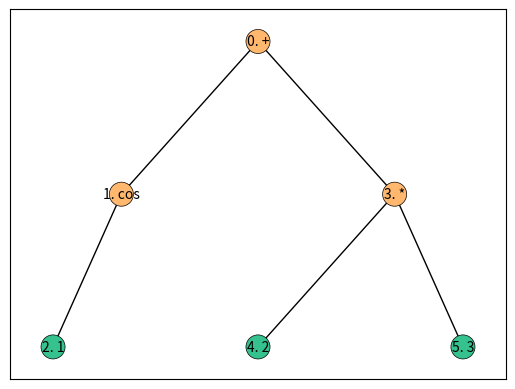

Generate this figure with matplotlib:
import numpy as np
from inspect import signature
import random
import networkx as nx
import matplotlib.pyplot as plt
from networkx.drawing.nx_agraph import graphviz_layout


class Operator:
    def write(self, *args):
        return self.formula.format(*args)


class Add(Operator):
    def __init__(self):
        self.formula = '({} + {})'
        self.__name__ = 'add'
        self.sign = '+'

    def __call__(self, x, y):
        return x + y


class Add3(Operator):
    def __init__(self):
        self.formula = '({} + {} + {})'
        self.__name__ = 'add3'
        self.sign = '+'

    def __call__(self, x, y, z):
        return x + y + z


class Dif4(Operator):
    def __init__(self):
        self.formula = '({} - {} - {} - {})'
        self.__name__ = 'dif4'
        self.sign = '-'

    def __call__(self, x, y, z, t):
        return x - y - z - t


class Neg(Operator):
    def __init__(self):
        self.formula = '-{}'
        self.__name__ = 'neg'
        self.sign = '-'

    def __call__(self, x):
        return -x


class Mul(Operator):
    def __init__(self):
        self.formula = '({} * {})'
        self.__name__ = 'mul'
        self.sign = '*'

    def __call__(self, x, y):
        return x * y


class Cos(Operator):
    def __init__(self):
        self.formula = 'cos({})'
        self.__name__ = 'cos'
        self.sign = 'cos'

    def __call__(self, x):
        return np.cos(x)


class Sin(Operator):
    def __init__(self):
        self.formula = 'sin({})'
        self.__name__ = 'sin'
        self.sign = 'sin'

    def __call__(self, x):
        return np.sin(x)


class Pow(Operator):
    def __init__(self):
        self.formula = '({}**{})'
        self.__name__ = 'pow'
        self.sign = '**'

    def __call__(self, x, y):
        return x**y


class FunctionalNode:
    def __init__(self, value):
        self.value = value
        self.args = None
        self.name = value.__name__
        self.sign = value.sign
        self.n_args = len(signature(value).parameters)


class TerminalNode:
    def __init__(self, value, name):
        self.value = value
        self.name = name
        self.sign = name
        self.n_args = 0


class UniversalSet:
    def __init__(self, functional_set, terminal_set):
        functional_set = set(map(FunctionalNode, functional_set))
        terminal_set = set(TerminalNode(value, key)
                           for key, value in terminal_set.items())
        self.functional_set = {}
        for unit in functional_set:
            n_args = unit.n_args
            if n_args not in self.functional_set:
                self.functional_set[n_args] = {unit}
            else:
                self.functional_set[n_args] =\
                    self.functional_set[n_args].union({unit})
        self.functional_set['any'] = functional_set
        self.terminal_set = terminal_set
        self.union = self.functional_set['any'].union(terminal_set)

    def choice_terminal(self):
        return random.choice(list(self.terminal_set))

    def choice_functional(self, n_args='any'):
        return random.choice(list(self.functional_set[n_args]))

    def choice_universal(self):
        return random.choice(list(self.union))

    def mutate_terminal(self, terminal):
        if len(self.terminal_set) > 1:
            remains = self.terminal_set - {terminal}
            to_return = random.choice(list(remains))
        else:
            to_return = list(self.terminal_set)[0]
        return to_return

    def mutate_functional(self, functional):
        n_args = functional.n_args
        if len(self.functional_set[n_args]) > 1:
            remains = self.functional_set[n_args] - {functional}
            to_return = random.choice(list(remains))
        else:
            to_return = list(self.functional_set[n_args])[0]
        return to_return


class Tree:
    def __init__(self, nodes, levels):
        self.nodes = nodes
        self.levels = levels

    def subtree(self, index: int):
        n_index = index + 1
        possible_steps = self.nodes[index].n_args
        while possible_steps:
            possible_steps += self.nodes[n_index].n_args - 1
            n_index += 1
        return index, n_index

    def compile(self):
        # может считать с конца просто?
        reverse_nodes = self.nodes[::-1].copy()
        pack = []
        for node in reverse_nodes:
            args = []
            for _ in range(node.n_args):
                args.append(pack.pop())
            if type(node) == TerminalNode:
                pack.append(node.value)
            else:
                pack.append(node.value(*args))
        return pack[0]

    def __str__(self):
        # может считать с конца просто?
        reverse_nodes = self.nodes[::-1].copy()
        pack = []
        for node in reverse_nodes:
            args = []
            for _ in range(node.n_args):
                args.append(pack.pop())
            if type(node) == TerminalNode:
                pack.append(node.name)
            else:
                pack.append(node.value.write(*args))
        return pack[0]

    def get_levels(self, origin=0):
        d_i = origin-1
        s = [1]
        d = [origin-1]
        result_list = []
        for node in self.nodes:
            s[-1] = s[-1] - 1
            if s[-1] == 0:
                s.pop()
                d_i = d.pop() + 1
            else:
                d_i = d[-1] + 1
            result_list.append(d_i)
            if node.n_args > 0:
                s.append(node.n_args)
                d.append(d_i)
        return result_list

    def get_downlevels(self):
        levels_numpy = np.array(self.levels)
        cond = (levels_numpy[1:] - levels_numpy[:-1]) > 0
        print(cond)

    def concat(self, index, some_tree):
        left, right = self.subtree(index)
        levels = some_tree.get_levels(origin=self.levels[left])

        new_nodes = self.nodes[:left].copy()
        new_levels = self.levels[:left].copy()

        new_nodes += some_tree.nodes.copy()
        new_levels += levels

        new_nodes += self.nodes[right:].copy()
        new_levels += self.levels[right:].copy()
        to_return = Tree(new_nodes, new_levels)
        return to_return


def full_growing_method(uniset, level_max):
    nodes = []
    levels = []
    possible_steps = [1]
    previous_levels = [-1]
    level_i = -1
    while len(possible_steps):
        possible_steps[-1] = possible_steps[-1] - 1
        if possible_steps[-1] == 0:
            possible_steps.pop()
            level_i = previous_levels.pop() + 1
        else:
            level_i = previous_levels[-1] + 1
        levels.append(level_i)
        if level_i == level_max:
            nodes.append(uniset.choice_terminal())
        else:
            nodes.append(uniset.choice_functional())
            n_i = nodes[-1].n_args

            possible_steps.append(n_i)
            previous_levels.append(level_i)
    to_return = Tree(nodes, levels)
    return to_return


def growing_method(uniset, level_max):

    nodes = []
    levels = []
    possible_steps = [1]
    previous_levels = [-1]
    level_i = -1
    while len(possible_steps):
        possible_steps[-1] = possible_steps[-1] - 1
        if possible_steps[-1] == 0:
            possible_steps.pop()
            level_i = previous_levels.pop() + 1
        else:
            level_i = previous_levels[-1] + 1
        levels.append(level_i)

        if level_i == level_max:
            nodes.append(uniset.choice_terminal())
        else:
            if np.random.random() < 0.5:
                nodes.append(uniset.choice_terminal())
            else:
                nodes.append(uniset.choice_functional())
            n_i = nodes[-1].n_args

            if n_i > 0:
                possible_steps.append(n_i)
                previous_levels.append(level_i)
    to_return = Tree(nodes, levels)
    return to_return


def graph(some_tree):
    reverse_nodes = some_tree.nodes[::-1].copy()
    pack = []
    edges = []
    nodes = []
    labels = {}

    for i, node in enumerate(reverse_nodes):
        labels[len(reverse_nodes) - i -
               1] = str(len(reverse_nodes) - i - 1) + '. ' + node.sign # один раз развернуть или вообще не разворачивать а сразу считать так
        nodes.append(len(reverse_nodes) - i - 1)

        for _ in range(node.n_args):
            edges.append((len(reverse_nodes) - i - 1,
                         len(reverse_nodes) - pack.pop() - 1))
        pack.append(i)

    edges.reverse()
    nodes.reverse()

    return edges, labels, nodes


def point_mutation(some_tree, uniset, proba_down):
    nodes = some_tree.nodes.copy()
    levels = some_tree.levels.copy()

    proba = proba_down/len(nodes)
    for i, node in enumerate(nodes):
        if np.random.random() < proba:
            if type(node) == TerminalNode:
                new_node = uniset.mutate_terminal(node)
            else:
                new_node = uniset.mutate_functional(node)
            nodes[i] = new_node

    new_tree = Tree(nodes, levels)
    return new_tree


def growing_mutation(some_tree, uniset, proba_down):
    proba = proba_down/len(some_tree.nodes)
    for i in range(1, len(some_tree.nodes)):
        if np.random.random() < proba:
            # второй раз выполняется может можно как-то один раз оставить?
            left, right = some_tree.subtree(i)
            max_level = some_tree.levels[left:right][-1] - \
                some_tree.levels[left:right][0]
            new_tree = growing_method(uniset, max_level)
            mutated = some_tree.concat(i, new_tree)
            return mutated
    return some_tree


def standart_crossover(individs):
    individ_1 = individs[0]
    individ_2 = individs[1]
    firts_point = np.random.randint(1,  len(individ_1.nodes))
    second_point = np.random.randint(1,  len(individ_2.nodes))

    if np.random.random() < 0.5:
        print(1, firts_point, second_point)
        left, right = individ_1.subtree(firts_point)
        first_subtree = Tree(individ_1.nodes[left:right],
                            individ_1.levels[left:right])
        offspring = individ_2.concat(second_point, first_subtree)
    else:  
        print(2, firts_point, second_point)
        left, right = individ_2.subtree(second_point)
        second_subtree = Tree(individ_2.nodes[left:right],
                            individ_2.levels[left:right])
        offspring = individ_1.concat(firts_point, second_subtree)
    return offspring

def print_tree(some_tree, fig_name):
    edges, labels, nodes = graph(some_tree)
    levels = some_tree.levels

    colors = np.zeros(shape=(len(nodes), 4))
    pos = np.zeros(shape=(len(nodes), 2))
    for i, lvl_i in enumerate(levels):
        total = 0
        cond = lvl_i == np.array(levels)
        h = 1/(1 + np.sum(cond))
        arange = np.arange(len(pos))[cond]

        for j, a_j in enumerate(arange):
            total += h
            pos[a_j][0] = total

        pos[i][1] = -lvl_i

    for i, node in enumerate(some_tree.nodes):
        if type(node) is FunctionalNode:
            colors[i] = (1, 0.72, 0.43, 1)
        else:
            colors[i] = (0.21, 0.76, 0.56, 1)

    g = nx.Graph()
    g.add_nodes_from(nodes)
    g.add_edges_from(edges)

    nx.draw_networkx_nodes(g, pos, node_color=colors,
                           edgecolors='black', linewidths=0.5)
    nx.draw_networkx_edges(g, pos)
    nx.draw_networkx_labels(g, pos, labels, font_size=10)

    plt.savefig(fig_name)
    plt.close()


X = np.ones((100, 2), dtype=int)

functional_set_ = (Mul(),
                   Add(),
                   Pow(),
                   Cos(),
                   Sin())
terminal_set_ = {'x1': X[:, 0],
                 'x2': X[:, 1],
                 '0': 0, '1': 1,
                 '2': 2, '3': 3,
                 '4': 4, '5': 5,
                 '6': 6, '7': 7,
                 '8': 8, '9': 9}


uniset_ = UniversalSet(functional_set=functional_set_,
                       terminal_set=terminal_set_)



F21 = FunctionalNode(Add())
F1 = FunctionalNode(Cos())
T1 = TerminalNode(1, '1')
F22 = FunctionalNode(Mul())
T2 = TerminalNode(2, '2')
T3 = TerminalNode(3, '3')
tree1 = Tree([F21, F1, T1, F22, T2, T3], [0, 1, 2, 1, 2, 2])

tree1.get_downlevels()
# tree1 = full_growing_method(uniset_, level_max=4)
# tree2 = full_growing_method(uniset_, level_max=4)
# tree3 = standart_crossover([tree1, tree2])
# # for i in range(10000):
# #     tree1 = full_growing_method(uniset_, level_max=4)
# #     tree2 = growing_mutation(tree1, uniset_, 4)
# # # tree2 = full_growing_method(uniset_, level_max=4)
# # # tree3 = full_growing_method(uniset_, level_max=4)

# # # ind = np.random.randint(1, len(tree1.nodes))
# # # print(ind)
# # # tree1_tree2 = tree1.concat(ind, tree2)

print_tree(tree1, 'tree1.png')
# print_tree(tree2, 'tree2.png')
# print_tree(tree3, 'tree3.png')
# print_tree(tree1_tree2, 'tree1_tree2.png')
